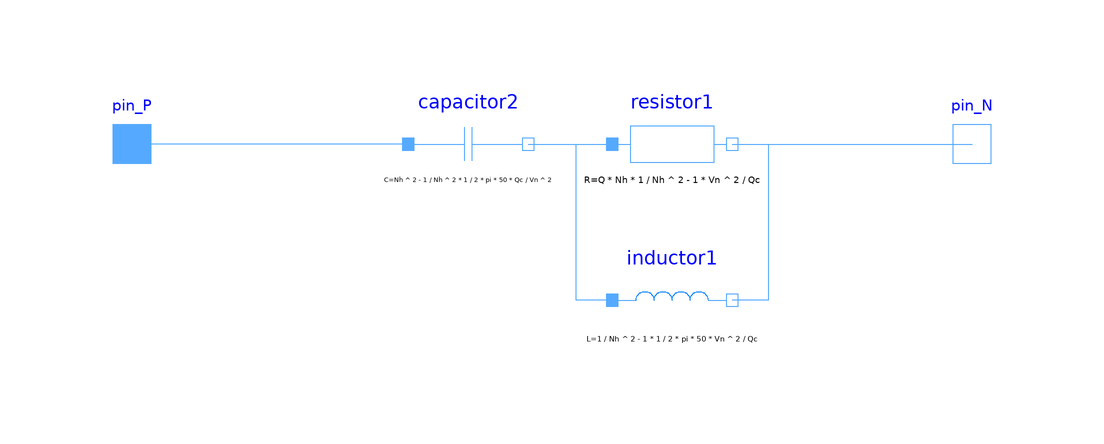

This picture is the connection diagram that the Modelica source below describes through its graphical annotations.

model HpFilterFreqDomain "High pass filter in frequency domain"
  import Modelica.Constants.pi;
  parameter Modelica.Units.SI.ReactivePower Qc = 40e6 "Nominal reactive power";
  parameter Modelica.Units.SI.Voltage Vn = 400e3 "Nominal rms voltage";
  parameter Real Nh = 12 "Harmonic order to be tuned";
  parameter Real Q = 6 "Filter quality factor";
  Modelica.Electrical.QuasiStatic.SinglePhase.Interfaces.PositivePin pin_P
    annotation (Placement(transformation(extent={{-48,38},{-32,54}}),
        iconTransformation(extent={{-108,-12},{-92,4}})));
  Modelica.Electrical.QuasiStatic.SinglePhase.Interfaces.NegativePin pin_N
    annotation (Placement(transformation(extent={{92,38},{108,54}}),
        iconTransformation(extent={{92,-8},{108,8}})));
  Modelica.Electrical.QuasiStatic.SinglePhase.Basic.Resistor resistor1(R_ref=Q*
        Nh*(1/(Nh^2 - 1))*(Vn^2/Qc))
    annotation (Placement(transformation(extent={{40,36},{60,56}})));
  Modelica.Electrical.QuasiStatic.SinglePhase.Basic.Inductor inductor1(L=(1/(Nh^
        2 - 1))*(1/(2*pi*50))*(Vn^2/Qc))
    annotation (Placement(transformation(extent={{40,10},{60,30}})));
  Modelica.Electrical.QuasiStatic.SinglePhase.Basic.Capacitor capacitor2(C=((Nh^2
         - 1)/Nh^2)*(1/(2*pi*50))*(Qc/Vn^2))
    annotation (Placement(transformation(extent={{6,36},{26,56}})));
equation
  connect(inductor1.pin_p, resistor1.pin_p) annotation (Line(points={{40,20},
          {34,20},{34,46},{40,46}}, color={85,170,255}));
  connect(capacitor2.pin_n, resistor1.pin_p)
    annotation (Line(points={{26,46},{40,46}}, color={85,170,255}));
  connect(capacitor2.pin_p, pin_P)
    annotation (Line(points={{6,46},{-40,46}}, color={85,170,255}));
  connect(resistor1.pin_n, inductor1.pin_n) annotation (Line(points={{60,46},
          {66,46},{66,20},{60,20}}, color={85,170,255}));
  connect(resistor1.pin_n, pin_N)
    annotation (Line(points={{60,46},{100,46}}, color={85,170,255}));
  annotation (Icon(coordinateSystem(preserveAspectRatio=false, extent={{-100,
            -100},{100,100}}), graphics={
        Rectangle(
          extent={{-100,-100},{100,100}},
          lineColor={85,170,255},
          fillColor={255,255,255},
          fillPattern=FillPattern.Solid),
        Text(
          origin={-0.207,-7.342},
          textColor={0,0,220},
          extent={{-97.7928,147.342},{100.207,113.342}},
          textString="%name"),
        Line(
          points={{-20,68},{-20,-54}},
          color={85,170,255},
          thickness=0.5),
        Line(
          points={{-40,-32},{80,-32}},
          color={85,170,255},
          thickness=0.5),
        Line(
          points={{-38,52}},
          color={85,170,255},
          thickness=0.5,
          smooth=Smooth.Bezier),
        Line(
          points={{-12,56},{-12,0},{2,-24},{24,-30},{34,-30},{56,-28},{84,
              -22}},
          color={85,170,255},
          thickness=0.5,
          smooth=Smooth.Bezier),
        Text(
          extent={{-66,70},{-24,36}},
          textColor={85,170,255},
          textString="|Z|"),
        Text(
          extent={{12,-32},{84,-72}},
          textColor={85,170,255},
          textString="f")}), Diagram(coordinateSystem(preserveAspectRatio=
            false, extent={{-40,-20},{100,100}})),
    Documentation(info="<html>
<head>
  <style>
    body {
      font-family: \"Courier New\", Courier, monospace;
    }
  </style>
</head>
<body>
<a href=\"modelica://HVDC.Models.HpFilterTimeDomain\">[See HpFilterTimeDomain]</a>
</body>
</html>"));
end HpFilterFreqDomain;